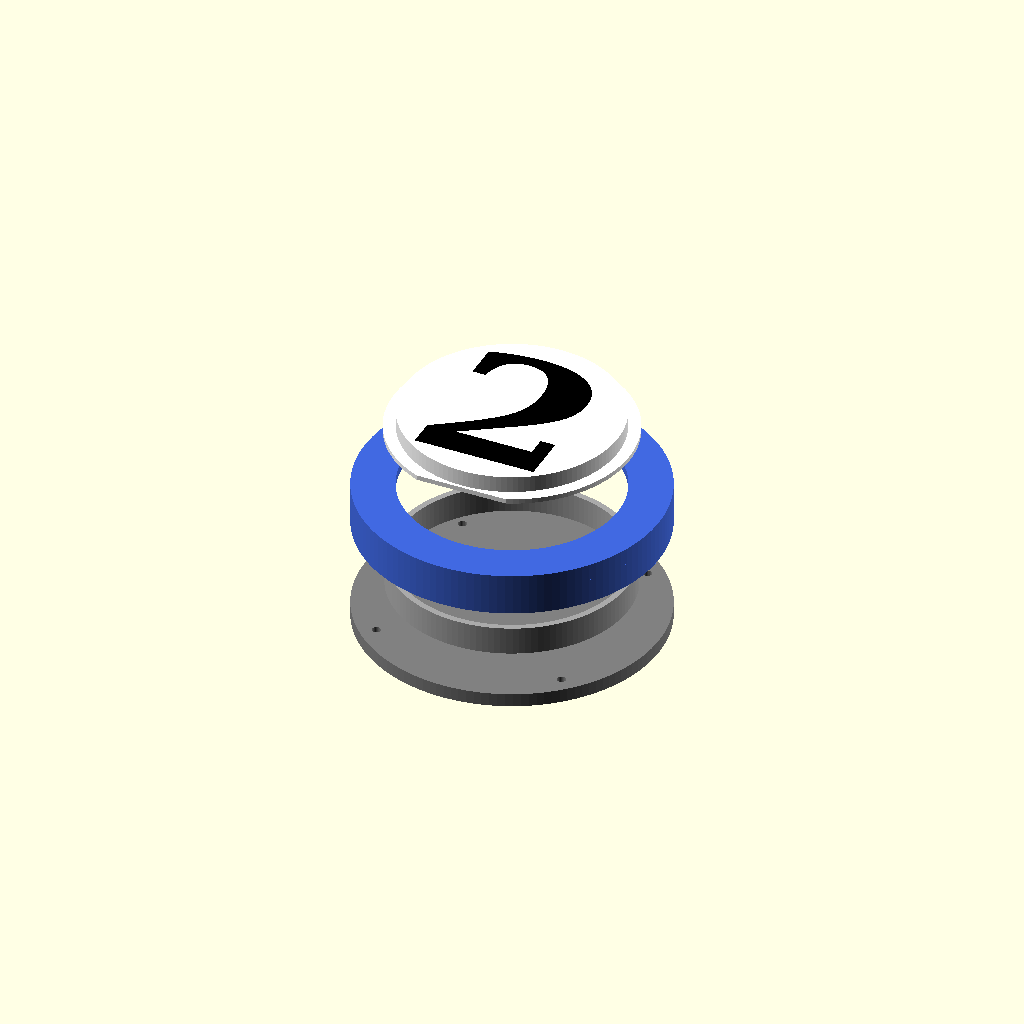
Cell 1: the model at its default parameters.
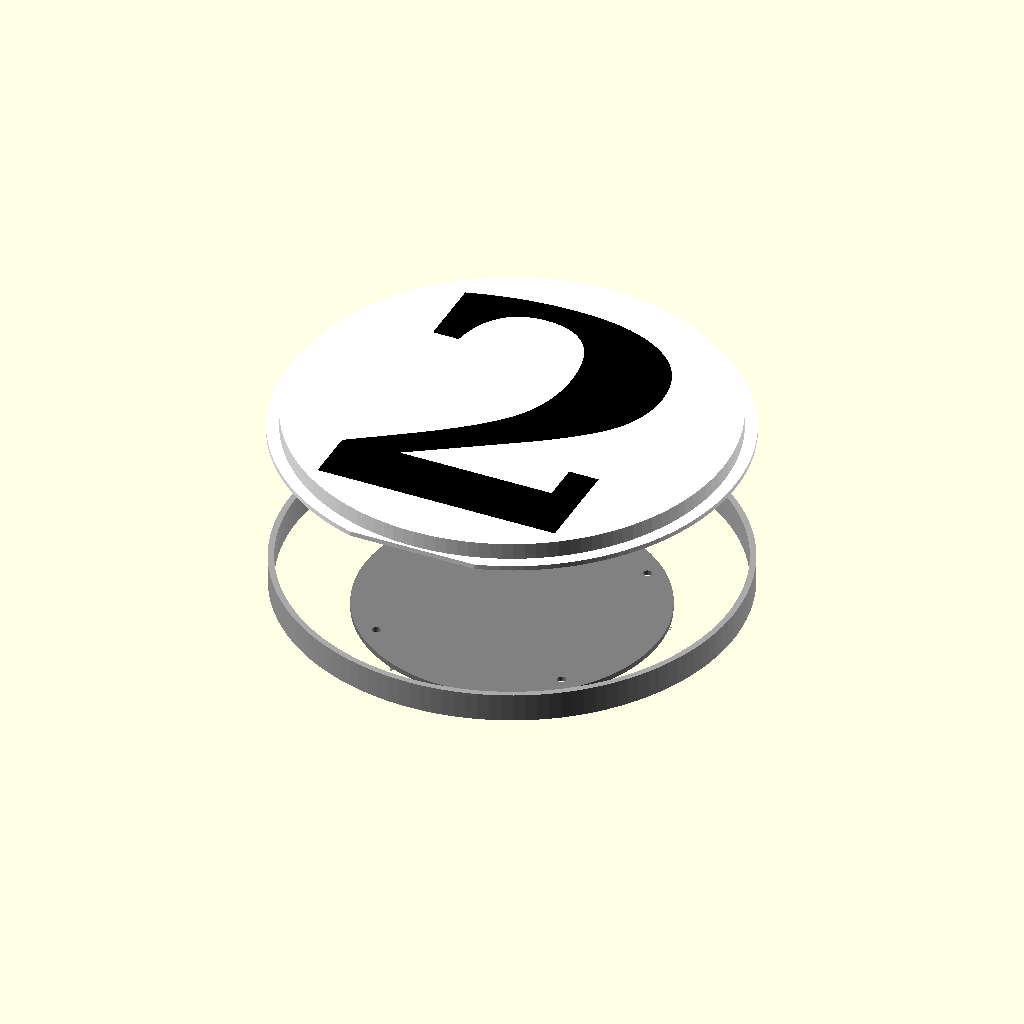
Cell 2 — white_od set to 144, the other parameters unchanged.
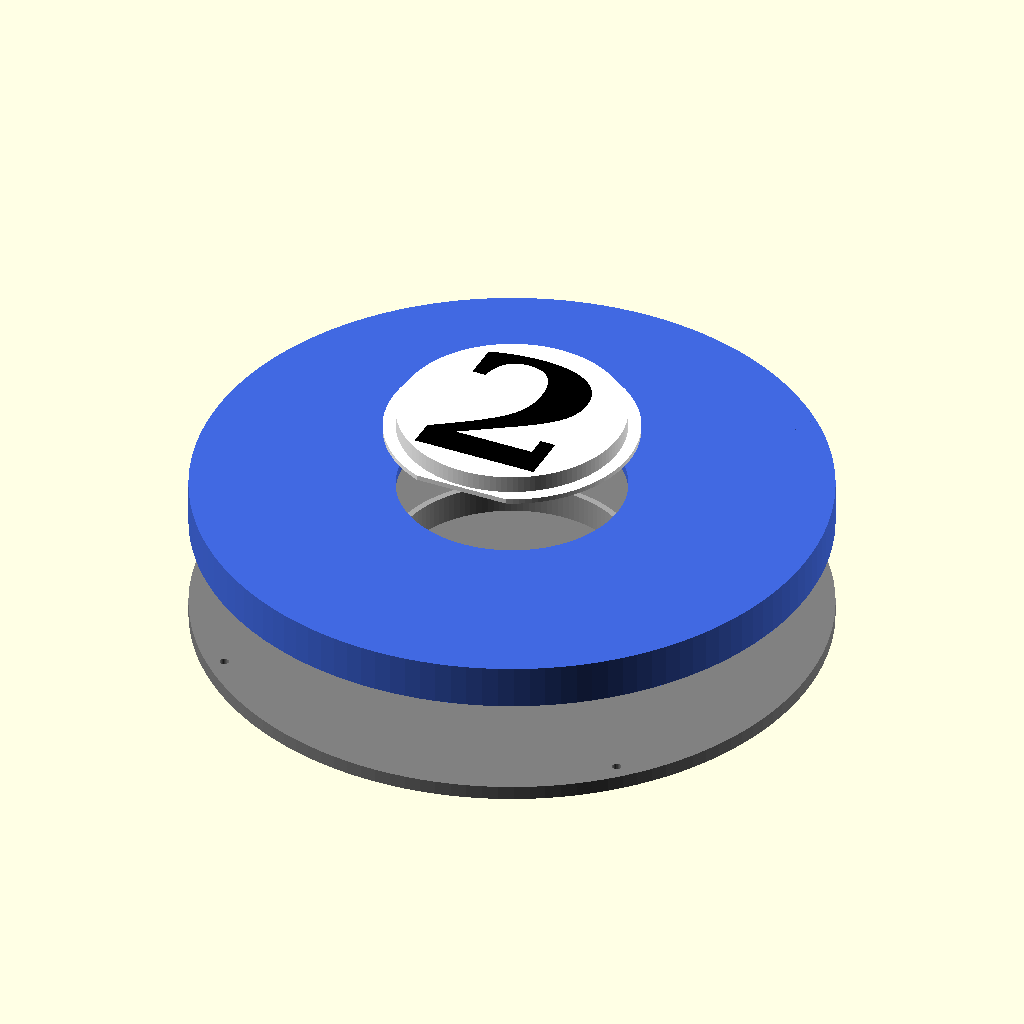
Cell 3 — ball_od set to 200, the other parameters unchanged.
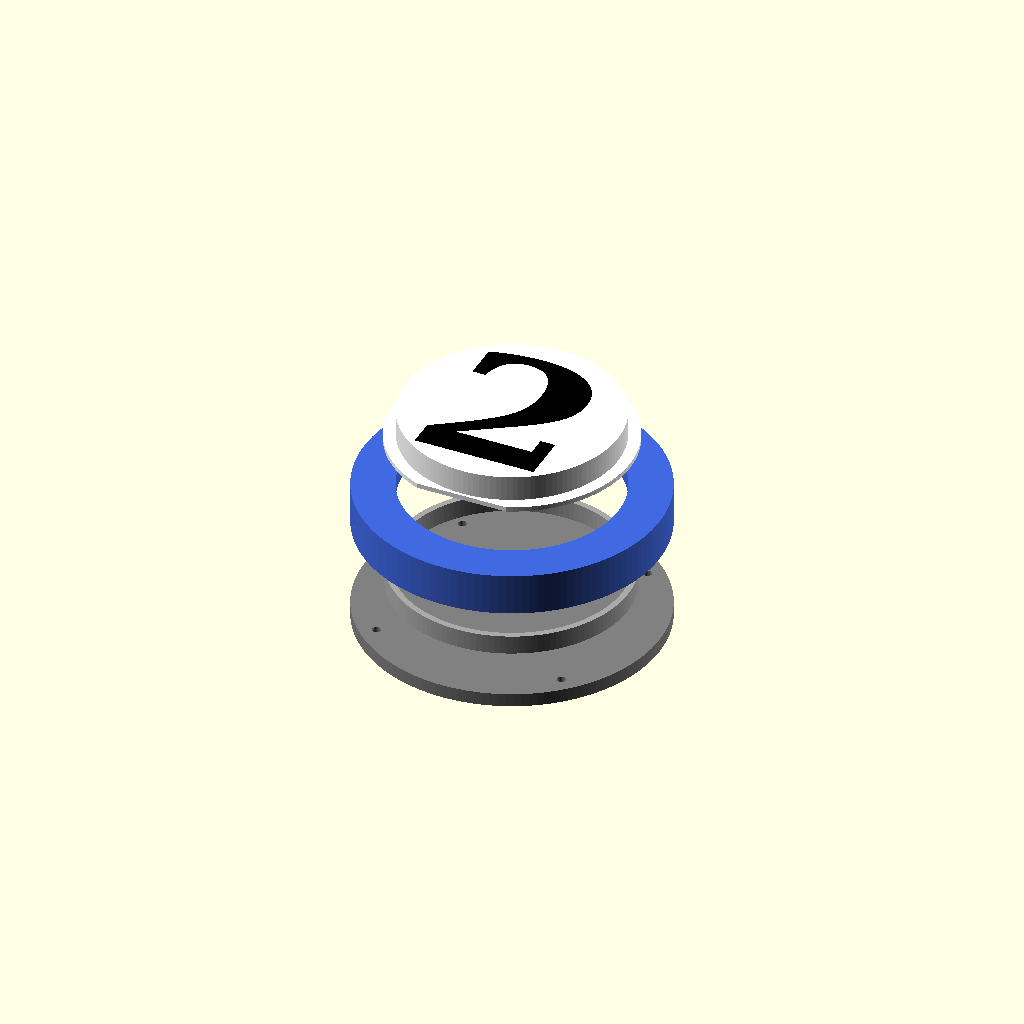
Cell 4: ball_face_t = 6 (everything else at default).
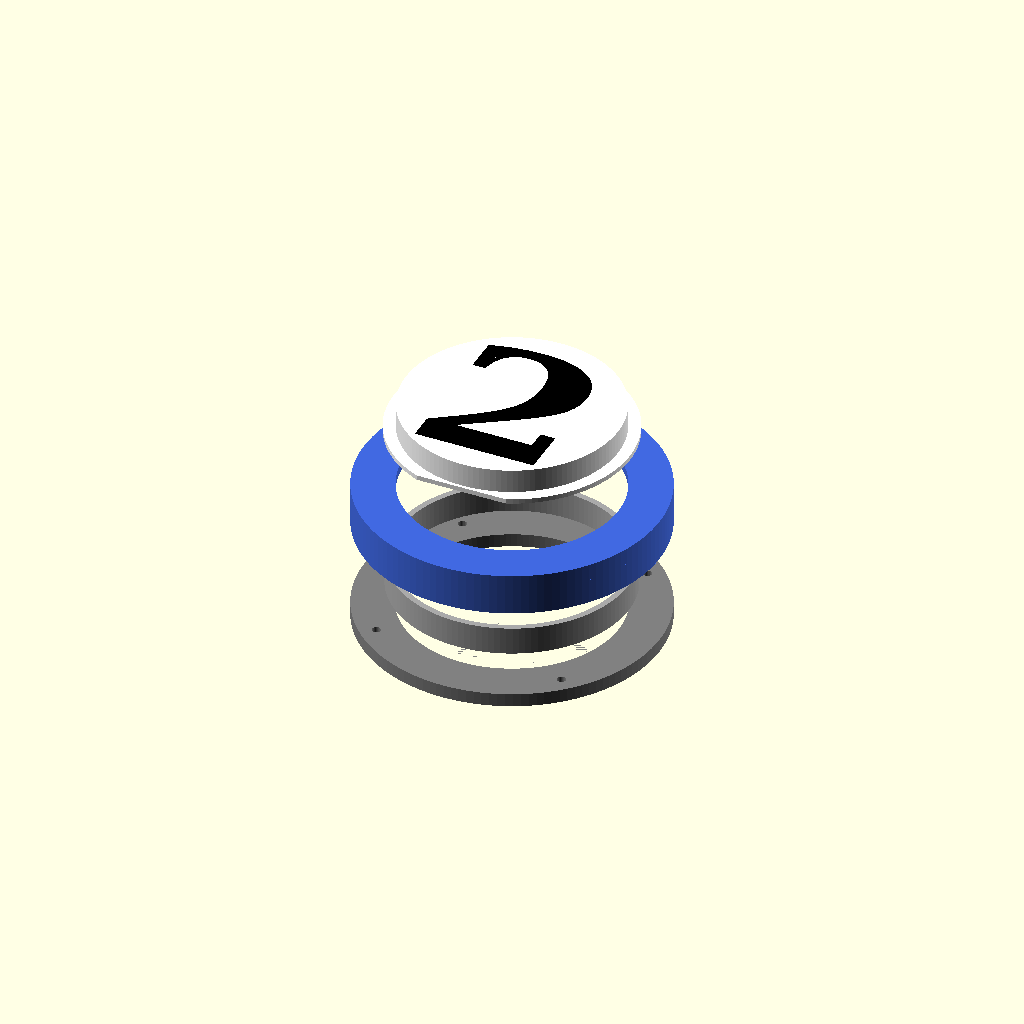
Cell 5: protrude = 5 (everything else at default).
All cells are drawn from one camera (rotation 55°, 0°, 25°, orthographic, colour scheme Cornfield), so only the parameter changes between them.
Source of the model, enclosure/ball_fit_test/ball_fit_test.scad:
// Pool-ball pager: "top hat" number insert fit test (OpenSCAD)
//
// Parts:
//   hat    - the swappable number insert: a hollow white crown with a 0.8 mm
//            face and the number, and a keyed brim at the bottom. The crown
//            passes through the ball's face opening and stands proud of it;
//            the brim sits in a keyed pocket behind the ball face.
//   number - the number as a separate inlay (print in black with the hat as
//            a multi-material object), when number_mode = "inlay"
//   ball   - the coloured body, SHORTENED for this test (real one is deeper).
//            Prints face down. Screw bosses at the back.
//   base   - screws to the ball with recessed (counterbored) screws and has
//            the stacking recess underneath (which the crown of the pager
//            below keys into; touch sensor goes here). Prints recess up.
//   clamp  - loose ring between base and brim that holds the hat in place.
//
// Fit testing: hats are exported in three clearance variants (notches on
// the brim edge = variant number) against one ball opening.
//
// Render:  openscad -D 'part="hat"' -D 'hat_variant=1' -o hat_1.stl ball_fit_test.scad
//          part = "hat", "number", "ball", "base", "clamp", "all" (preview)
// The hat prints face down; its brim overhangs 4 mm, so enable supports
// (build plate only) under the brim.

part        = "all";
hat_variant = 0;          // 0, 1, 2 -> crown_clears_d values below

// ---- Main sizes ----
white_od     = 72;        // crown (white section) outside diameter; ring is 68.2
ball_od      = 100;       // outer diameter of the coloured body
ball_face_t  = 3.0;       // thickness of the ball's front face
protrude     = 2.5;       // crown face stands this far above the ball face
crown_wall   = 1.6;
face_t       = 0.8;       // the white face the light shines through
// Diameter clearances (crown smaller than the opening by this much).
// 0.05 mm is the user's usual PLA fit; the others are looser in case a part
// this large shrinks/warps differently.
crown_clears_d = [0.05, 0.10, 0.20];
ball_hole_d  = white_od;            // the ball opening

// Brim (keyed, sits behind the ball face)
brim_w       = 4;         // brim extends this far beyond the crown
brim_t       = 1.6;
brim_flat    = 3;         // D-flat depth at 6 o'clock: sets number orientation
brim_clear_d = 0.05;      // brim pocket clearance (diameter)

// Number
number_text  = "2";
number_font  = "DejaVu Serif:style=Bold";
number_h     = 0.75 * white_od;     // digit height
number_mode  = "inlay";   // "inlay": separate black part, full face depth
                          // "raised": raised 0.6 mm on the face (filament swap)
                          // "none"
raised_h     = 0.6;

// Ball test body
ball_wall    = 2.4;
ball_test_h  = 14;        // shortened body depth for the fit test
boss_d       = 7;
screw_pilot  = 2.2;       // M2.5 self-tapping into plastic (or M2 machine + nut)
screw_clear  = 2.9;
screw_head_d = 5.2;       // counterbore for the screw head
screw_head_h = 2.2;
boss_r       = ball_od / 2 - ball_wall - boss_d / 2 + 0.5;

// Base
base_t       = 4.5;
recess_clear_d = 0.4;     // stacking recess: deliberately looser so pagers drop on easily
recess_d     = protrude + 0.3;

$fn = 128;

brim_od = white_od + 2 * brim_w;
hat_h   = brim_t + ball_face_t + protrude;

module d_shape(d, flat, h) {
  // circle with a flat at -Y (6 o'clock)
  intersection() {
    cylinder(d = d, h = h);
    translate([-d, -d / 2 + flat, -1]) cube([2 * d, 2 * d, h + 2]);
  }
}

module number_2d() {
  text(number_text, size = number_h, font = number_font,
       halign = "center", valign = "center");
}

// Hat, modelled face UP (z = 0 at brim underside)
module hat_upright(clear_d) {
  crown_od = ball_hole_d - clear_d;
  difference() {
    union() {
      d_shape(brim_od, brim_flat, brim_t);
      cylinder(d = crown_od, h = hat_h);
      if (number_mode == "raised")
        translate([0, 0, hat_h]) linear_extrude(raised_h) number_2d();
    }
    // hollow crown: light from the ring reaches the 0.8 mm face
    translate([0, 0, -1]) cylinder(d = crown_od - 2 * crown_wall, h = hat_h - face_t + 1);
    // inlay pocket through the face
    if (number_mode == "inlay")
      translate([0, 0, hat_h - face_t - 0.01]) linear_extrude(face_t + 0.02) number_2d();
    // variant notches on the brim edge (at 12 o'clock)
    for (i = [0 : hat_variant])
      rotate([0, 0, 90 + (i - hat_variant / 2) * 4])
        translate([brim_od / 2, 0, -1]) cylinder(d = 1.6, h = brim_t + 2, $fn = 16);
  }
}

module number_inlay_upright() {
  translate([0, 0, hat_h - face_t]) linear_extrude(face_t) number_2d();
}

// Ball, modelled face UP (z = 0 at the back, face at z = ball_test_h)
module ball_upright() {
  difference() {
    union() {
      difference() {
        cylinder(d = ball_od, h = ball_test_h);
        translate([0, 0, -1]) cylinder(d = ball_od - 2 * ball_wall, h = ball_test_h - ball_face_t + 1);
      }
      for (a = [45, 135, 225, 315]) rotate([0, 0, a])
        translate([boss_r, 0, 0]) cylinder(d = boss_d, h = ball_test_h);
    }
    // face opening for the crown
    translate([0, 0, -1]) cylinder(d = ball_hole_d, h = ball_test_h + 2);
    // keyed brim pocket behind the face
    translate([0, 0, ball_test_h - ball_face_t - brim_t])
      d_shape(brim_od + brim_clear_d, brim_flat - brim_clear_d / 2, brim_t + 0.01);
    // screw pilots
    for (a = [45, 135, 225, 315]) rotate([0, 0, a])
      translate([boss_r, 0, -1]) cylinder(d = screw_pilot, h = ball_test_h - ball_face_t - 0.5, $fn = 24);
  }
}

// Base, modelled right way up (z = 0 underside). Same OD as the ball; the
// ball sits on top of it and the screws go up through it into the bosses.
module base_upright() {
  difference() {
    cylinder(d = ball_od, h = base_t);
    // stacking recess underneath (crown of the pager below keys in here;
    // touch sensor mounts in this recess)
    translate([0, 0, -0.01]) cylinder(d = ball_hole_d + recess_clear_d, h = recess_d);
    // screw clearance + counterbore from underneath
    for (a = [45, 135, 225, 315]) rotate([0, 0, a]) translate([boss_r, 0, 0]) {
      translate([0, 0, -1]) cylinder(d = screw_clear, h = base_t + 2, $fn = 24);
      translate([0, 0, -0.01]) cylinder(d = screw_head_d, h = screw_head_h, $fn = 32);
    }
  }
}

// Clamp ring: loose part between base and brim, pressing the brim into its
// pocket (in the real pager the LED-ring mount can do this job).
clamp_h = ball_test_h - ball_face_t - brim_t;
module clamp_upright() {
  difference() {
    cylinder(d = brim_od - 1, h = clamp_h);
    translate([0, 0, -1]) cylinder(d = brim_od - 1 - 4, h = clamp_h + 2);
  }
}

// ---- Print orientations ----
module hat_print()    { translate([0, 0, hat_h]) rotate([180, 0, 0]) hat_upright(crown_clears_d[hat_variant]); }
module number_print() { translate([0, 0, hat_h]) rotate([180, 0, 0]) number_inlay_upright(); }
module ball_print()   { translate([0, 0, ball_test_h]) rotate([180, 0, 0]) ball_upright(); }
module base_print()   { translate([0, 0, base_t]) rotate([180, 0, 0]) base_upright(); }  // recess up
module clamp_print()  { clamp_upright(); }

module preview() {
  color("royalblue") translate([0, 0, 20]) ball_upright();
  color("white") translate([0, 0, 20 + ball_test_h - ball_face_t - brim_t + 25]) hat_upright(crown_clears_d[0]);
  if (number_mode == "inlay")
    color("black") translate([0, 0, 20 + ball_test_h - ball_face_t - brim_t + 25.01]) number_inlay_upright();
  color("gray") translate([0, 0, -15]) base_upright();
  color("darkgray") translate([0, 0, -15 + base_t + 8]) clamp_upright();
}

if (part == "hat") hat_print();
else if (part == "number") number_print();
else if (part == "ball") ball_print();
else if (part == "base") base_print();
else if (part == "clamp") clamp_print();
else preview();

echo(str("Ball opening ", ball_hole_d, " mm; crown OD variants: ",
         [for (c = crown_clears_d) ball_hole_d - c]));
echo(str("Brim ", brim_od, " mm; hat height ", hat_h, " mm; crown stands ",
         protrude, " mm proud"));
Customizer parameters (derived from the source; name, type, default, range or options):
part: string, default "all"
hat_variant: number, default 0
white_od: number, default 72
ball_od: number, default 100
ball_face_t: number, default 3
protrude: number, default 2.5
crown_wall: number, default 1.6
face_t: number, default 0.8
crown_clears_d: vector, default [0.05, 0.1, 0.2]
brim_w: number, default 4
brim_t: number, default 1.6
brim_flat: number, default 3
brim_clear_d: number, default 0.05
number_text: string, default "2"
number_font: string, default "DejaVu Serif:style=Bold"
number_mode: string, default "inlay"
raised_h: number, default 0.6
ball_wall: number, default 2.4
ball_test_h: number, default 14
boss_d: number, default 7
screw_pilot: number, default 2.2
screw_clear: number, default 2.9
screw_head_d: number, default 5.2
screw_head_h: number, default 2.2
base_t: number, default 4.5
recess_clear_d: number, default 0.4
